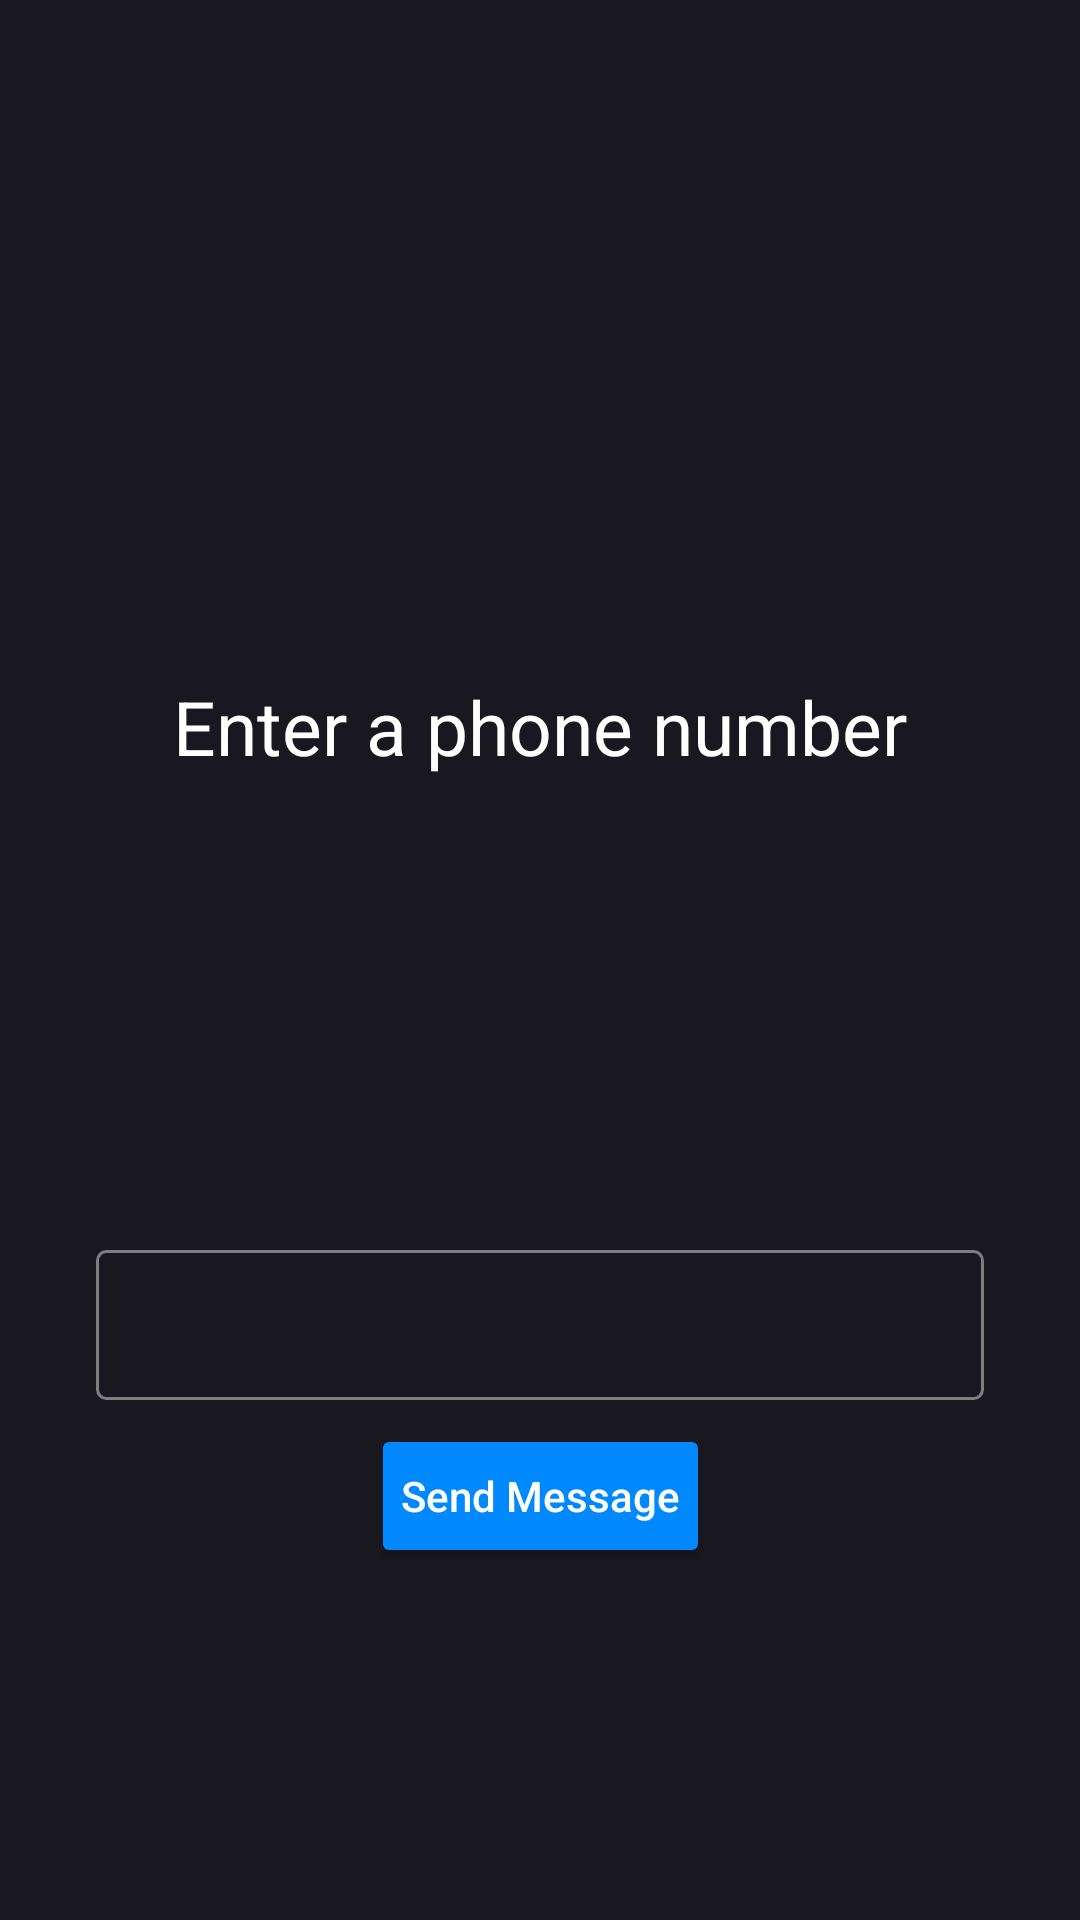

The Android layout XML behind this screen, and the referenced resources:
<!-- AndroidManifest.xml: application theme Theme.Circuit -->
<!-- res/layout/send_sms.xml -->
<?xml version="1.0" encoding="utf-8"?>
<androidx.constraintlayout.widget.ConstraintLayout xmlns:android="http://schemas.android.com/apk/res/android"
    xmlns:app="http://schemas.android.com/apk/res-auto"
    xmlns:tools="http://schemas.android.com/tools"
    android:layout_width="match_parent"
    android:layout_height="match_parent"
    android:background="#191720">

    <TextView
        android:id="@+id/textView9"
        android:layout_width="wrap_content"
        android:layout_height="wrap_content"
        android:layout_marginTop="24dp"
        android:layout_marginBottom="180dp"
        android:text="Enter a phone number"
        android:textColor="#fff"
        android:textSize="25sp"
        app:layout_constraintBottom_toBottomOf="parent"
        app:layout_constraintEnd_toEndOf="parent"
        app:layout_constraintStart_toStartOf="parent"
        app:layout_constraintTop_toTopOf="parent" />

    <EditText
        android:id="@+id/phoneNo"
        android:layout_width="match_parent"
        android:layout_height="50dp"
        android:layout_marginStart="32dp"
        android:layout_marginTop="8dp"
        android:layout_marginEnd="32dp"
        android:layout_marginBottom="24dp"
        android:background="@drawable/custom_input"
        app:layout_constraintBottom_toBottomOf="parent"
        app:layout_constraintEnd_toEndOf="parent"
        app:layout_constraintStart_toStartOf="parent"
        app:layout_constraintTop_toBottomOf="@+id/textView9" />

    <Button
        android:id="@+id/msgsend"
        android:layout_width="wrap_content"
        android:layout_height="wrap_content"
        android:layout_marginTop="8dp"
        android:backgroundTint="#0088FF"
        android:ellipsize="none"
        android:maxLines="100"
        android:onClick="sendAsSMS"
        android:padding="10dp"
        android:text="Send Message"
        android:textAllCaps="false"
        android:textColor="#fff"
        app:layout_constraintEnd_toEndOf="parent"
        app:layout_constraintStart_toStartOf="parent"
        app:layout_constraintTop_toBottomOf="@+id/phoneNo" />
</androidx.constraintlayout.widget.ConstraintLayout>
<!-- resources referenced by this layout -->
<resources>
  <!-- drawable custom_input (drawable) -->
  <?xml version="1.0" encoding="utf-8"?>
  <selector xmlns:android="http://schemas.android.com/apk/res/android">
  
      <item android:state_enabled="true" android:state_focused="true">
          <shape android:shape="rectangle">
              <corners android:radius="3dp"/>
              <stroke android:color="#7E7E7E" android:width="1dp"/>
          </shape>
  
      </item>
  
      <item android:state_enabled="true">
          <shape android:shape="rectangle">
              <corners android:radius="3dp"/>
              <padding android:left="5dp" android:right="20dp" android:top="7dp" android:bottom="7dp"/>
              <stroke android:color="#7E7E7E" android:width="1dp"/>
          </shape>
      </item>
  </selector>
  <style name="Theme.Circuit" parent="Theme.MaterialComponents.DayNight.NoActionBar">
          
          <item name="colorPrimary">@color/purple_500</item>
          <item name="colorPrimaryVariant">@color/purple_700</item>
          <item name="colorOnPrimary">@color/white</item>
          
          <item name="colorSecondary">@color/teal_200</item>
          <item name="colorSecondaryVariant">@color/teal_700</item>
          <item name="colorOnSecondary">@color/black</item>
          
          <item name="android:statusBarColor">?attr/colorPrimaryVariant</item>
          
      </style>
  <!-- not gathered from this repository: default colours our renderer supplied (Android Studio template values) -->
  <color name="purple_500">#FF6200EE</color>
  <color name="purple_700">#FF3700B3</color>
  <color name="teal_200">#FF03DAC5</color>
  <color name="teal_700">#FF018786</color>
  <color name="black">#FF000000</color>
  <color name="white">#FFFFFFFF</color>
</resources>
